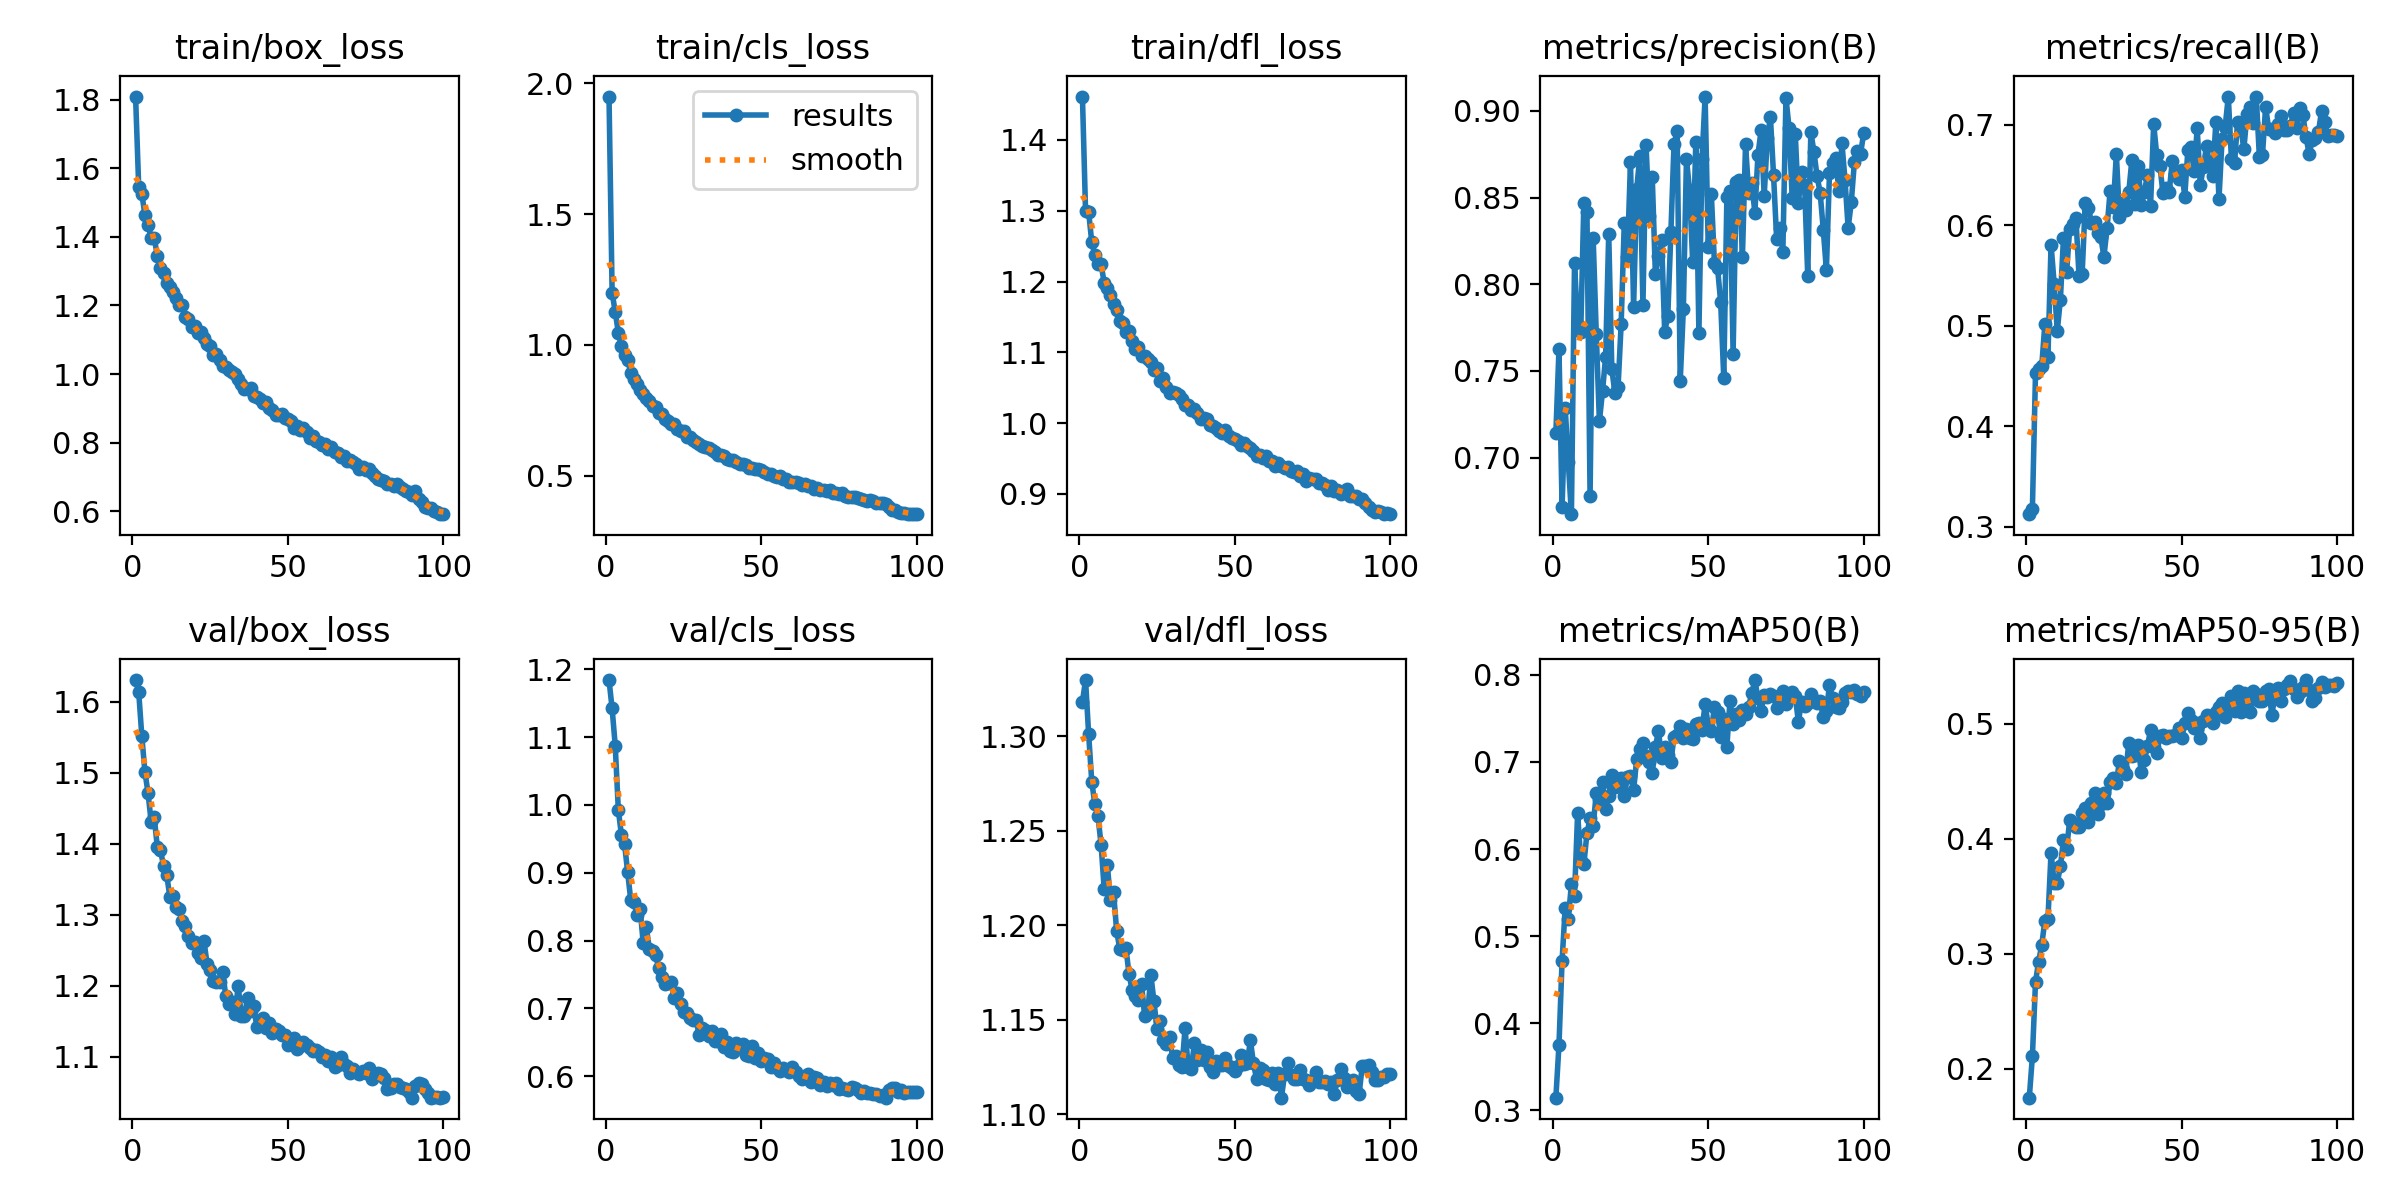

Data behind this chart, as committed beside it:
epoch, train/box_loss, train/cls_loss, train/dfl_loss, metrics/precision(B), metrics/recall(B), metrics/mAP50(B), metrics/mAP50-95(B), val/box_loss, val/cls_loss, val/dfl_loss, lr/pg0, lr/pg1, lr/pg2
1, 1.809, 1.949, 1.461, 0.714, 0.3123, 0.3143, 0.1749, 1.631, 1.184, 1.318, 0.0001222, 0.0001222, 0.0001222
2, 1.546, 1.199, 1.3, 0.7624, 0.3175, 0.3747, 0.2108, 1.614, 1.142, 1.33, 0.0002431, 0.0002431, 0.0002431
3, 1.525, 1.127, 1.298, 0.6716, 0.4524, 0.4718, 0.2755, 1.552, 1.087, 1.301, 0.0003616, 0.0003616, 0.0003616
4, 1.464, 1.047, 1.256, 0.7288, 0.4566, 0.5324, 0.2932, 1.502, 0.9924, 1.276, 0.000359, 0.000359, 0.000359
5, 1.435, 0.9944, 1.237, 0.6974, 0.4594, 0.5198, 0.3077, 1.472, 0.9556, 1.264, 0.0003553, 0.0003553, 0.0003553
6, 1.398, 0.9617, 1.224, 0.6674, 0.5014, 0.5595, 0.3287, 1.431, 0.9426, 1.258, 0.0003517, 0.0003517, 0.0003517
7, 1.397, 0.9429, 1.224, 0.8124, 0.4688, 0.5463, 0.3305, 1.437, 0.9005, 1.243, 0.000348, 0.000348, 0.000348
8, 1.343, 0.8931, 1.198, 0.7766, 0.5807, 0.6414, 0.3881, 1.395, 0.8592, 1.219, 0.0003444, 0.0003444, 0.0003444
9, 1.309, 0.8697, 1.19, 0.7722, 0.5418, 0.5864, 0.3619, 1.391, 0.8566, 1.232, 0.0003407, 0.0003407, 0.0003407
10, 1.295, 0.8507, 1.181, 0.8469, 0.4947, 0.5825, 0.3617, 1.369, 0.8374, 1.213, 0.000337, 0.000337, 0.000337
11, 1.266, 0.8265, 1.168, 0.8416, 0.526, 0.6182, 0.3761, 1.357, 0.8471, 1.217, 0.0003334, 0.0003334, 0.0003334
12, 1.253, 0.813, 1.16, 0.678, 0.5876, 0.6351, 0.3993, 1.326, 0.796, 1.197, 0.0003297, 0.0003297, 0.0003297
13, 1.24, 0.7975, 1.145, 0.8265, 0.553, 0.6267, 0.3911, 1.326, 0.8193, 1.188, 0.000326, 0.000326, 0.000326
14, 1.222, 0.7853, 1.142, 0.7713, 0.5966, 0.6644, 0.4163, 1.31, 0.787, 1.187, 0.0003224, 0.0003224, 0.0003224
15, 1.201, 0.7677, 1.129, 0.721, 0.6016, 0.658, 0.4136, 1.308, 0.7841, 1.188, 0.0003187, 0.0003187, 0.0003187
16, 1.2, 0.7643, 1.13, 0.7382, 0.6075, 0.6767, 0.4107, 1.292, 0.778, 1.174, 0.0003151, 0.0003151, 0.0003151
17, 1.167, 0.7418, 1.116, 0.7582, 0.5492, 0.6464, 0.4103, 1.284, 0.7591, 1.166, 0.0003114, 0.0003114, 0.0003114
18, 1.16, 0.7345, 1.105, 0.8291, 0.5515, 0.6613, 0.4223, 1.271, 0.7457, 1.163, 0.0003077, 0.0003077, 0.0003077
19, 1.139, 0.7174, 1.108, 0.751, 0.6224, 0.6854, 0.4269, 1.26, 0.7359, 1.161, 0.0003041, 0.0003041, 0.0003041
20, 1.139, 0.7094, 1.095, 0.737, 0.6176, 0.6708, 0.4143, 1.262, 0.7376, 1.169, 0.0003004, 0.0003004, 0.0003004
21, 1.119, 0.6992, 1.095, 0.7404, 0.6027, 0.6805, 0.4311, 1.247, 0.7383, 1.152, 0.0002967, 0.0002967, 0.0002967
22, 1.123, 0.6967, 1.09, 0.7771, 0.6032, 0.6811, 0.4399, 1.239, 0.7153, 1.153, 0.0002931, 0.0002931, 0.0002931
23, 1.105, 0.6789, 1.087, 0.8351, 0.5926, 0.6609, 0.4215, 1.263, 0.7222, 1.174, 0.0002894, 0.0002894, 0.0002894
24, 1.088, 0.6716, 1.075, 0.8156, 0.5885, 0.6827, 0.4305, 1.23, 0.7069, 1.16, 0.0002857, 0.0002857, 0.0002857
25, 1.082, 0.6704, 1.078, 0.8705, 0.5684, 0.6837, 0.4397, 1.223, 0.694, 1.145, 0.0002821, 0.0002821, 0.0002821
26, 1.056, 0.6473, 1.059, 0.7871, 0.5971, 0.6675, 0.4309, 1.207, 0.6936, 1.149, 0.0002784, 0.0002784, 0.0002784
27, 1.057, 0.6491, 1.064, 0.855, 0.6342, 0.7037, 0.4491, 1.205, 0.6863, 1.139, 0.0002748, 0.0002748, 0.0002748
28, 1.041, 0.6382, 1.051, 0.8738, 0.618, 0.7146, 0.4528, 1.206, 0.6834, 1.137, 0.0002711, 0.0002711, 0.0002711
29, 1.024, 0.628, 1.042, 0.7879, 0.6709, 0.7217, 0.4487, 1.219, 0.6831, 1.141, 0.0002674, 0.0002674, 0.0002674
30, 1.019, 0.621, 1.044, 0.8804, 0.6084, 0.7066, 0.4679, 1.186, 0.6611, 1.13, 0.0002638, 0.0002638, 0.0002638
31, 1.013, 0.6128, 1.042, 0.8394, 0.6226, 0.6999, 0.4607, 1.174, 0.6702, 1.131, 0.0002601, 0.0002601, 0.0002601
32, 1.007, 0.6096, 1.04, 0.8618, 0.6151, 0.6877, 0.4564, 1.178, 0.6681, 1.126, 0.0002565, 0.0002565, 0.0002565
33, 1.001, 0.6055, 1.034, 0.8062, 0.6332, 0.7173, 0.4838, 1.161, 0.6589, 1.125, 0.0002528, 0.0002528, 0.0002528
34, 0.9867, 0.6006, 1.026, 0.8163, 0.6654, 0.7353, 0.4723, 1.2, 0.6662, 1.145, 0.0002491, 0.0002491, 0.0002491
35, 0.9718, 0.5905, 1.026, 0.8255, 0.6211, 0.7049, 0.4734, 1.157, 0.6522, 1.125, 0.0002455, 0.0002455, 0.0002455
36, 0.9562, 0.5779, 1.019, 0.7725, 0.6594, 0.7174, 0.4816, 1.158, 0.6517, 1.124, 0.0002418, 0.0002418, 0.0002418
37, 0.9568, 0.5793, 1.02, 0.7818, 0.6201, 0.7078, 0.4582, 1.183, 0.6619, 1.137, 0.0002381, 0.0002381, 0.0002381
38, 0.9601, 0.5762, 1.014, 0.8304, 0.6331, 0.7005, 0.4684, 1.165, 0.6435, 1.129, 0.0002345, 0.0002345, 0.0002345
39, 0.9355, 0.5634, 1.006, 0.8808, 0.6501, 0.7289, 0.4805, 1.172, 0.6502, 1.134, 0.0002308, 0.0002308, 0.0002308
40, 0.9323, 0.5605, 1.007, 0.8885, 0.6193, 0.7305, 0.4949, 1.141, 0.6365, 1.129, 0.0002271, 0.0002271, 0.0002271
41, 0.9265, 0.5611, 1.006, 0.7444, 0.7008, 0.7408, 0.48, 1.147, 0.6358, 1.133, 0.0002235, 0.0002235, 0.0002235
42, 0.9154, 0.5531, 0.9971, 0.7857, 0.6695, 0.727, 0.4743, 1.154, 0.6481, 1.125, 0.0002198, 0.0002198, 0.0002198
43, 0.918, 0.5463, 0.996, 0.8723, 0.6593, 0.7384, 0.4895, 1.141, 0.642, 1.123, 0.0002161, 0.0002161, 0.0002161
44, 0.8996, 0.5434, 0.9928, 0.8542, 0.6316, 0.7276, 0.4907, 1.148, 0.647, 1.128, 0.0002125, 0.0002125, 0.0002125
45, 0.8956, 0.5426, 0.9891, 0.8128, 0.6371, 0.7269, 0.4877, 1.134, 0.6311, 1.126, 0.0002088, 0.0002088, 0.0002088
46, 0.8812, 0.5293, 0.9862, 0.8818, 0.6334, 0.7436, 0.4894, 1.139, 0.6295, 1.126, 0.0002052, 0.0002052, 0.0002052
47, 0.8804, 0.5318, 0.9896, 0.7718, 0.6644, 0.7447, 0.4894, 1.137, 0.6438, 1.13, 0.0002015, 0.0002015, 0.0002015
48, 0.8838, 0.5269, 0.9824, 0.8722, 0.651, 0.7371, 0.4904, 1.131, 0.6269, 1.125, 0.0001978, 0.0001978, 0.0001978
49, 0.8725, 0.5243, 0.9784, 0.9083, 0.6462, 0.7667, 0.4967, 1.131, 0.6346, 1.125, 0.0001942, 0.0001942, 0.0001942
50, 0.8704, 0.5238, 0.9777, 0.8216, 0.655, 0.7417, 0.4878, 1.117, 0.6224, 1.123, 0.0001905, 0.0001905, 0.0001905
51, 0.8631, 0.5138, 0.975, 0.8519, 0.6286, 0.7353, 0.5008, 1.121, 0.626, 1.126, 0.0001868, 0.0001868, 0.0001868
52, 0.8417, 0.5065, 0.9693, 0.8121, 0.6749, 0.7634, 0.5094, 1.127, 0.6245, 1.131, 0.0001832, 0.0001832, 0.0001832
53, 0.8479, 0.5058, 0.9717, 0.8094, 0.6776, 0.7571, 0.5035, 1.111, 0.613, 1.127, 0.0001795, 0.0001795, 0.0001795
54, 0.8381, 0.5006, 0.9672, 0.7897, 0.654, 0.7291, 0.4968, 1.115, 0.6188, 1.127, 0.0001759, 0.0001759, 0.0001759
55, 0.8418, 0.4948, 0.9641, 0.7459, 0.6966, 0.7494, 0.5008, 1.121, 0.6117, 1.139, 0.0001722, 0.0001722, 0.0001722
56, 0.8303, 0.5, 0.9602, 0.8503, 0.6397, 0.7177, 0.4875, 1.117, 0.6079, 1.127, 0.0001685, 0.0001685, 0.0001685
57, 0.8148, 0.4887, 0.9534, 0.854, 0.6585, 0.7702, 0.5022, 1.112, 0.612, 1.119, 0.0001649, 0.0001649, 0.0001649
58, 0.8207, 0.4894, 0.9547, 0.76, 0.6786, 0.7437, 0.5079, 1.109, 0.6095, 1.124, 0.0001612, 0.0001612, 0.0001612
59, 0.8046, 0.4772, 0.9501, 0.859, 0.6603, 0.7555, 0.5048, 1.11, 0.6062, 1.123, 0.0001576, 0.0001576, 0.0001576
60, 0.802, 0.4775, 0.9539, 0.8598, 0.6493, 0.748, 0.5005, 1.107, 0.6141, 1.119, 0.0001539, 0.0001539, 0.0001539
... 40 more rows
